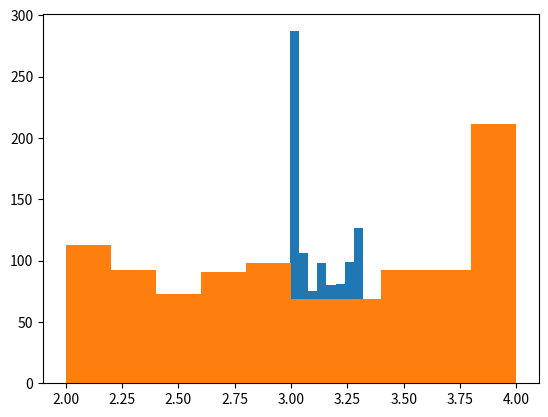

Reproduce this figure in Python. (Note: this script raises an exception after producing the figure.)
# -*- coding: utf-8 -*-
"""lab9.ipynb

Automatically generated by Colab.

Original file is located at
    https://colab.research.google.com/<link-removed>

# Exercício 1
"""

import numpy as np
import matplotlib.pyplot as plt
# Z = 1/(1+u²), Y = u²,muy = 1/12+ 1/4 = 1/3
N = 1000
Us = np.random.uniform(size=1000)
Xs = 1/(1+Us**2)
Ys = Us**2
muy = 1/3

Cs = np.cov(Xs,Ys)
c = -Cs[0,1]/Cs[1,1]

Zs = Xs + c*(Ys-muy)

print(Cs[0,0])
var_z = np.var(Zs)
print(var_z)

Xs.mean()*4,Zs.mean()*4

plt.hist(Zs*4)
plt.hist(Xs*4)

"""# Exercício 2"""

# Z = X +c*(Y - muy), Y ~U(0,1)
n = int(input())
Us = np.random.uniform(size=1000)
Xs = np.exp(Us)
Cs = np.cov(Xs,Us)
c = -Cs[0,1]/Cs[1,1]
Zs = Xs + c*(Us-0.5)


print(Cs[0,0])
var_z = np.var(Zs)
print(var_z)
print(Zs)
print(Xs)

"""# Exercício 3"""

uniformes = []
for i in range(10000):
  u = np.random.uniform(0,1)
  uniformes.append(u)
print(uniformes)
exponenciais = []
lam = 1
for u in uniformes:
  x = -np.log(1-u)/lam
  exponenciais.append(x)
print(exponenciais)

indicadoras = []
contador = 0
for i in exponenciais:
    if  i > 1:
      contador += 1
indicadoras.append(contador/10000)
media = np.mean(indicadoras)
print(indicadoras)

#Por variável controle Z = (X + (Y-1))
uniformes = []
for i in range(10000):
  u = np.random.uniform(0,1)
  uniformes.append(u)
print(uniformes)
exponenciais = []
lam = 1
for u in uniformes:
  x = -np.log(1-u)/lam
  exponenciais.append(x)
print(exponenciais)

indicadoras = []
contador = 0
for i in exponenciais:
    if  i > 1:
      contador += 1
    indicadoras.append(contador/10000)
print(indicadoras)
print(np.mean(indicadoras))
array_exponenciais = np.array(exponenciais)
array_indicadoras = np.array(indicadoras)
Cs = np.cov(array_exponenciais,array_indicadoras)
c = -Cs[0,1]/Cs[1,1]

Zs = array_indicadoras + c*(array_exponenciais-1)

print(Cs[0,0])
var_z = np.var(Zs)
print(var_z)

plt.hist(indicadoras)
plt.hist(Zs)